Run: headless pygame with SDL's dummy video driver; simulated clock (each Clock.tick advances the game by its frame time, no real sleeping); random seed 0; keys injected as events and as key.get_pressed() state; no mouse input.
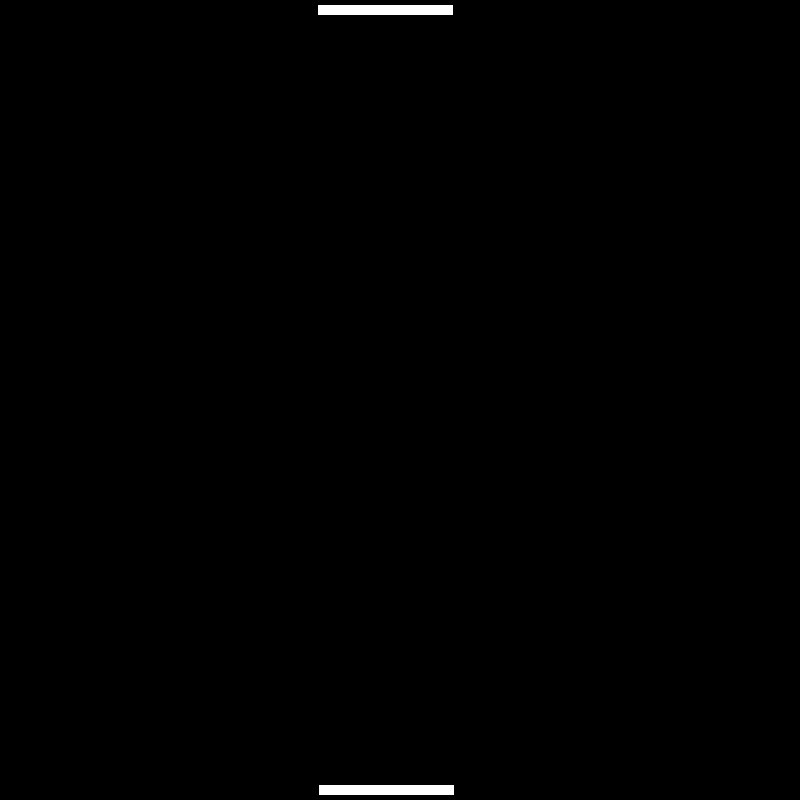
Frame 1 of 4 · flips 1–60 · no input
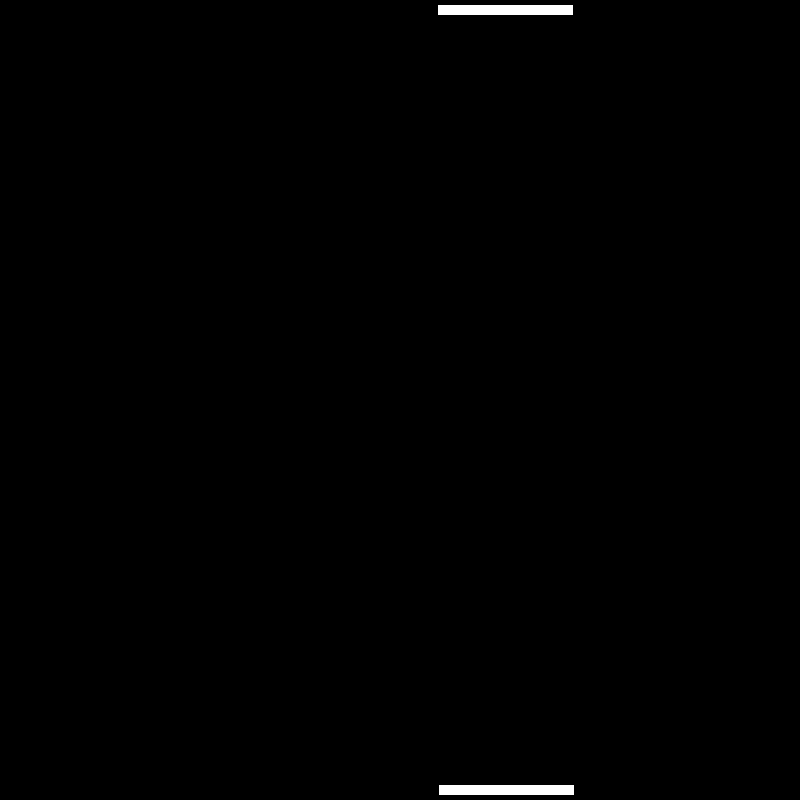
Frame 2 of 4 · flips 61–180 · tapped SPACE, RETURN · held RIGHT (→), D
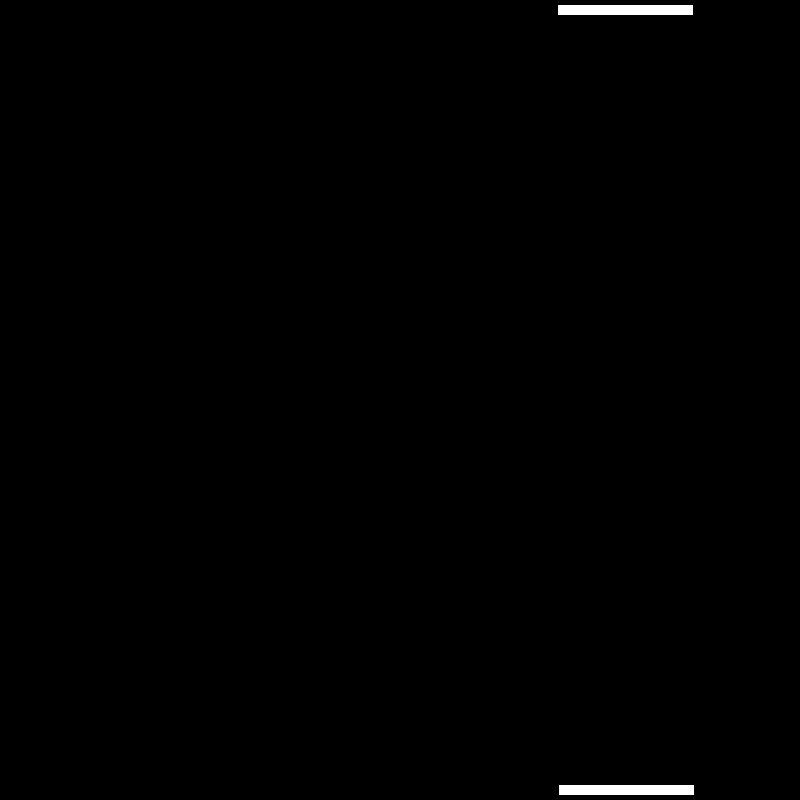
Frame 3 of 4 · flips 181–300 · held DOWN (↓), S
Frame 4 of 4 · flips 301–420 · held LEFT (←), A, UP (↑), W · screen same as frame 2, image omitted

The pygame program that drew these frames:

import pygame, sys
#import your controller
pygame.init()
screen_width = 800
screen_height = 800
screen = pygame.display.set_mode((screen_height, screen_width))

#create sprites https://coderslegacy.com/python/pygame-platformer-game-development/


# make rectangle
speed = pygame.math.Vector2
ACC = 1
class Rectangle(pygame.sprite.Sprite):
    def __init__(self, locx, locy):
        super().__init__()
        self.surf = pygame.Surface((135, 10))
        self.surf.fill('white')
        self.image = self.surf
        self.rect = self.surf.get_rect(center = (locx, locy))
        self.acc = speed(0, 0)
    def movement(self, l, r):
        key = pygame.key.get_pressed()
        if key[l]:
            self.acc.x = -ACC
        if key[r]:
            self.acc.x = ACC
        
        self.rect.x += self.acc.x  






rectangle_1 = Rectangle(385, 10)
rectangle_2 = Rectangle(386, 790)
all_sprites = pygame.sprite.Group()
all_sprites.add(rectangle_1, rectangle_2)

"""


# make ball
class PBall(pygame.sprite.Sprite):
    def __init__(self,):
 
# make keyboard inputs
while True:
    for event in pygame.event.get():
        if event.type == pygame.KEYDOWN:
            if event.key == pygame.K_a:
                print("a")
            if event.key == pygame.K_d:
                print('rigt')

"""
def main():
    while True:
        for event in pygame.event.get():
            if event.type == pygame.QUIT:
                pygame.quit()
                sys.exit()
        rectangle_1.movement(pygame.K_LEFT, pygame.K_RIGHT)
        rectangle_2.movement(pygame.K_a, pygame.K_d)
        screen.fill('black')
        all_sprites.draw(screen)
        pygame.display.flip()
    #Create an instance on your controller object
    #Call your mainloop

    ###### NOTHING ELSE SHOULD GO IN main(), JUST THE ABOVE 3 LINES OF CODE ######
# https://www.geeksforgeeks.org/how-to-get-keyboard-input-in-pygame/
# https://coderslegacy.com/python/python-pygame-tutorial/
# https://codefather.tech/blog/if-name-main-python/
if __name__ == '__main__':
    main()
